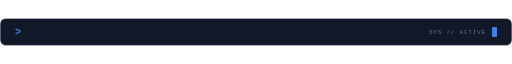
t = 0.00 s
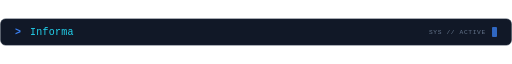
t = 0.14 s
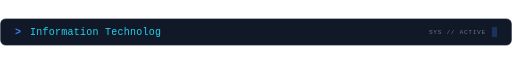
t = 0.41 s
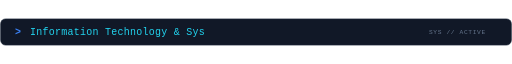
t = 0.55 s
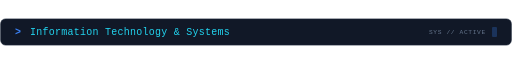
t = 0.69 s
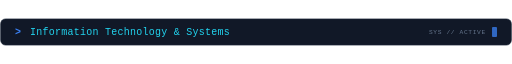
t = 0.96 s

The animated SVG that drew these frames (rendered in a browser with its animation timeline set to each time). Animation: 6 SMIL elements (animate=6); one cycle of 1.10 s, repeats indefinitely.

<svg xmlns="http://www.w3.org/2000/svg" xmlns:xlink="http://www.w3.org/1999/xlink" viewBox="0 0 820 44" width="820" height="44" role="img" aria-label="Information Technology, Software Development, Industrial Automation, PLC and HMI Systems, Always Learning Always Building">
  <title>Áreas de atuação e estudo — Victor Hugo Domingos Bastos</title>
  <rect x="1" y="1" width="818" height="42" rx="8" fill="#111827" stroke="#1E293B" stroke-width="1"/>

  <!-- Prompt Indicator -->
  <text x="24" y="27" fill="#3B82F6" font-family="'JetBrains Mono', 'Cascadia Code', Consolas, monospace" font-size="16" font-weight="700">&gt;</text>

  <!-- Animated Typing Paths (SMIL, zero external dependency, GitHub-safe) -->
  <path id="d0">
    <animate id="a0" attributeName="d" begin="0s;a4.end" dur="4200ms" fill="remove"
      values="m48,27 h0 ; m48,27 h740 ; m48,27 h740 ; m48,27 h0"
      keyTimes="0;0.34;0.84;1"/>
  </path>
  <text font-family="'JetBrains Mono', 'Cascadia Code', Consolas, monospace" fill="#22D3EE" font-size="16" font-weight="500" letter-spacing="0.4">
    <textPath xlink:href="#d0">Information Technology &amp; Systems</textPath>
  </text>

  <path id="d1">
    <animate id="a1" attributeName="d" begin="a0.end" dur="4200ms" fill="remove"
      values="m48,27 h0 ; m48,27 h740 ; m48,27 h740 ; m48,27 h0"
      keyTimes="0;0.34;0.84;1"/>
  </path>
  <text font-family="'JetBrains Mono', 'Cascadia Code', Consolas, monospace" fill="#22D3EE" font-size="16" font-weight="500" letter-spacing="0.4">
    <textPath xlink:href="#d1">Software Development · TypeScript, React &amp; SQL</textPath>
  </text>

  <path id="d2">
    <animate id="a2" attributeName="d" begin="a1.end" dur="4200ms" fill="remove"
      values="m48,27 h0 ; m48,27 h740 ; m48,27 h740 ; m48,27 h0"
      keyTimes="0;0.34;0.84;1"/>
  </path>
  <text font-family="'JetBrains Mono', 'Cascadia Code', Consolas, monospace" fill="#22D3EE" font-size="16" font-weight="500" letter-spacing="0.4">
    <textPath xlink:href="#d2">Industrial Automation · PLC, HMI &amp; Electrical Drives</textPath>
  </text>

  <path id="d3">
    <animate id="a3" attributeName="d" begin="a2.end" dur="4200ms" fill="remove"
      values="m48,27 h0 ; m48,27 h740 ; m48,27 h740 ; m48,27 h0"
      keyTimes="0;0.34;0.84;1"/>
  </path>
  <text font-family="'JetBrains Mono', 'Cascadia Code', Consolas, monospace" fill="#22D3EE" font-size="16" font-weight="500" letter-spacing="0.4">
    <textPath xlink:href="#d3">Connecting Industrial Operations &amp; Digital Systems</textPath>
  </text>

  <path id="d4">
    <animate id="a4" attributeName="d" begin="a3.end" dur="4200ms" fill="remove"
      values="m48,27 h0 ; m48,27 h740 ; m48,27 h740 ; m48,27 h0"
      keyTimes="0;0.34;0.84;1"/>
  </path>
  <text font-family="'JetBrains Mono', 'Cascadia Code', Consolas, monospace" fill="#22D3EE" font-size="16" font-weight="500" letter-spacing="0.4">
    <textPath xlink:href="#d4">Always Learning, Always Building</textPath>
  </text>

  <!-- Right-aligned status indicator -->
  <text x="778" y="25.5" text-anchor="end" fill="#64748B" font-family="'JetBrains Mono', 'Cascadia Code', Consolas, monospace" font-size="10" letter-spacing="1">SYS // ACTIVE</text>
  <rect x="788" y="14" width="8" height="16" rx="1.5" fill="#3B82F6">
    <animate attributeName="opacity" values="1;0;1" dur="1.1s" repeatCount="indefinite"/>
  </rect>
</svg>
